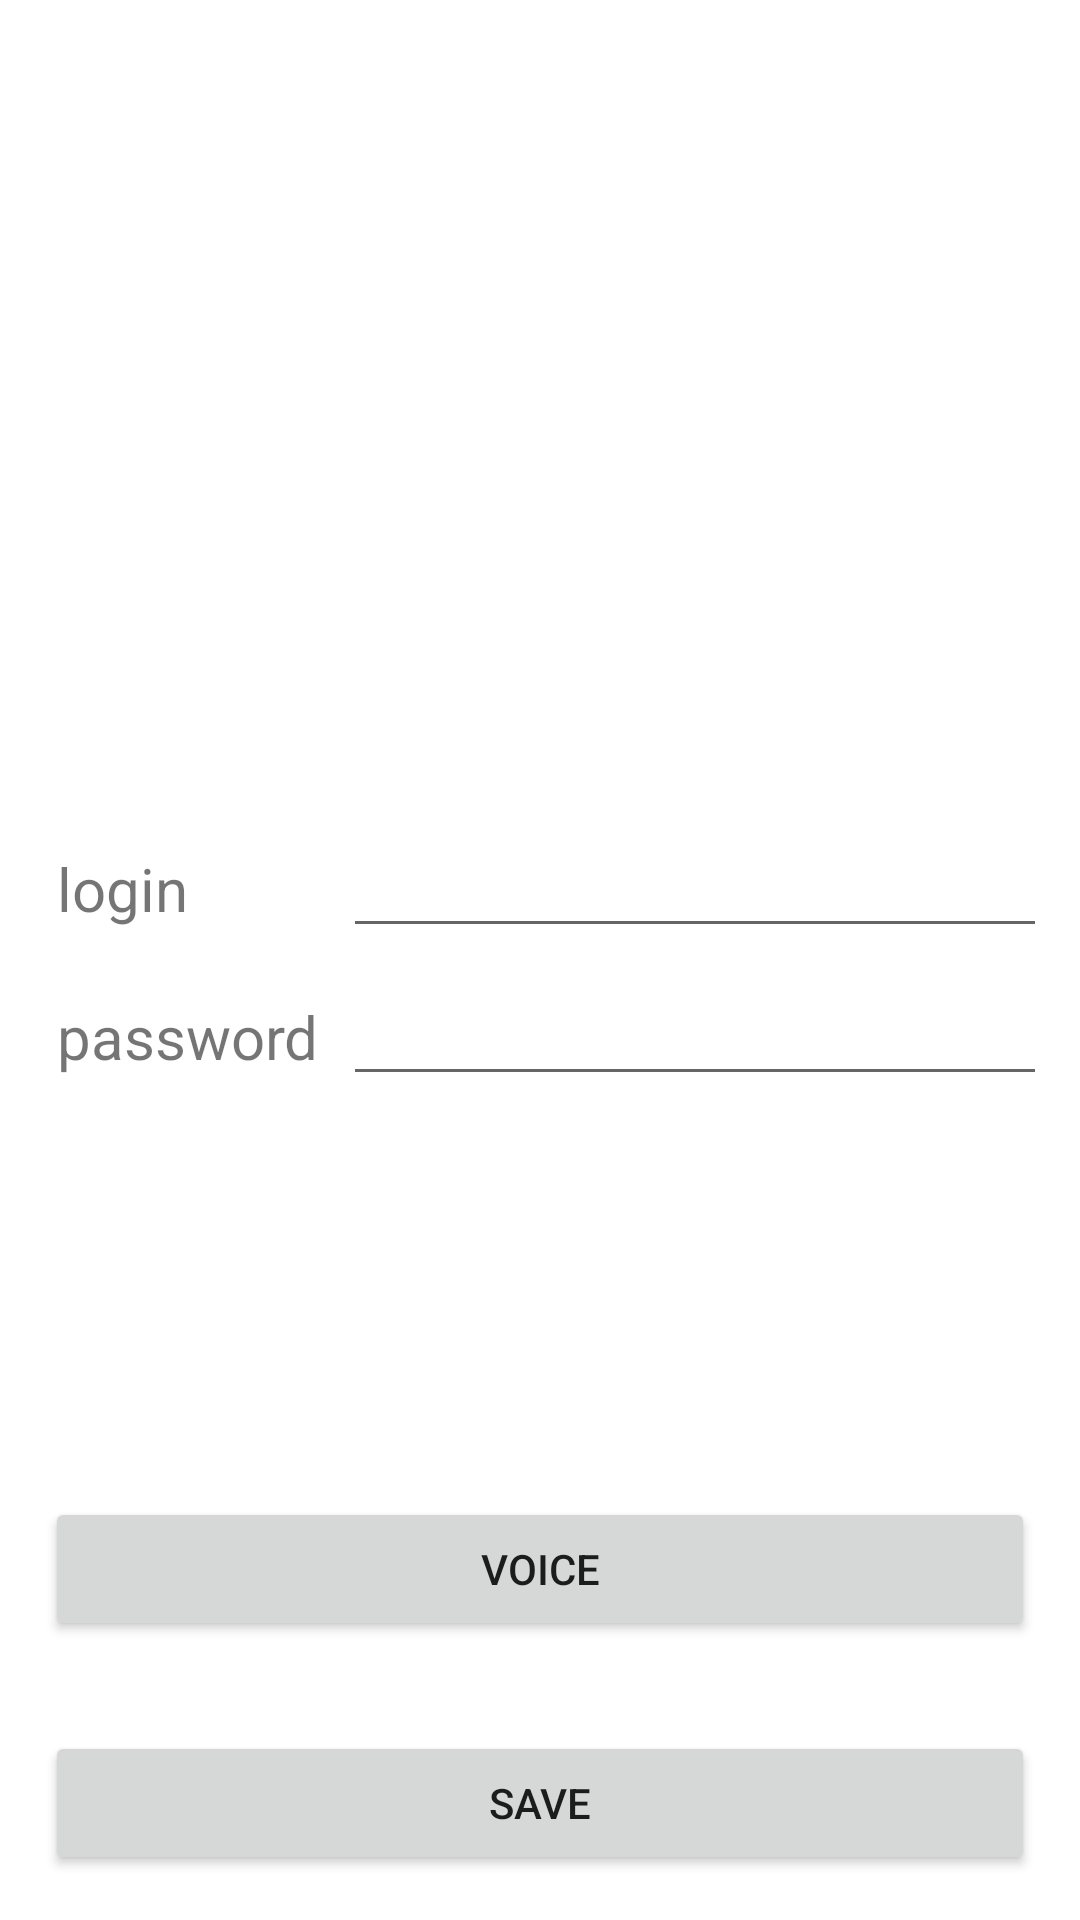

The Android layout XML behind this screen, and the referenced resources:
<!-- AndroidManifest.xml: fallback theme Theme.MaterialComponents.DayNight.NoActionBar -->
<!-- res/layout/add.xml -->
<?xml version="1.0" encoding="utf-8"?>
<RelativeLayout xmlns:android="http://schemas.android.com/apk/res/android"
                android:layout_width="fill_parent"
                android:layout_height="fill_parent"
                android:padding="15dp"
        >

    <GridLayout
            android:layout_width="fill_parent"
            android:layout_height="wrap_content"
            android:columnCount="2"
            android:rowCount="2"
            android:useDefaultMargins="true"
            android:layout_centerVertical="true"
            >

        <TextView
                android:layout_width="wrap_content"
                android:layout_height="wrap_content"
                android:text="login"
                android:textSize="20sp"
                />

        <EditText
                android:layout_width="fill_parent"
                android:layout_height="wrap_content"
                android:id="@+id/login"
                android:textColor="@android:color/white"
                android:singleLine="true"
                />


        <TextView
                android:layout_width="wrap_content"
                android:layout_height="wrap_content"
                android:text="password"
                android:textSize="20sp"
                />

        <EditText
                android:layout_width="fill_parent"
                android:layout_height="wrap_content"
                android:id="@+id/password"
                android:textColor="@android:color/white"
                android:singleLine="true"
                android:password="true"
                />

    </GridLayout>


    <Button
            android:text="save"
            android:id="@+id/buttonOk"
            android:layout_marginTop="30dp"
            android:layout_width="fill_parent"
            android:layout_height="wrap_content"
            android:layout_alignParentBottom="true"
            />

    <Button
            android:text="voice"
            android:id="@+id/buttonVoice"
            android:layout_above="@id/buttonOk"
            android:layout_width="fill_parent"
            android:layout_height="wrap_content"
            android:layout_marginTop="20dp"

            />






</RelativeLayout>
<!-- resources referenced by this layout -->
<resources>

</resources>
